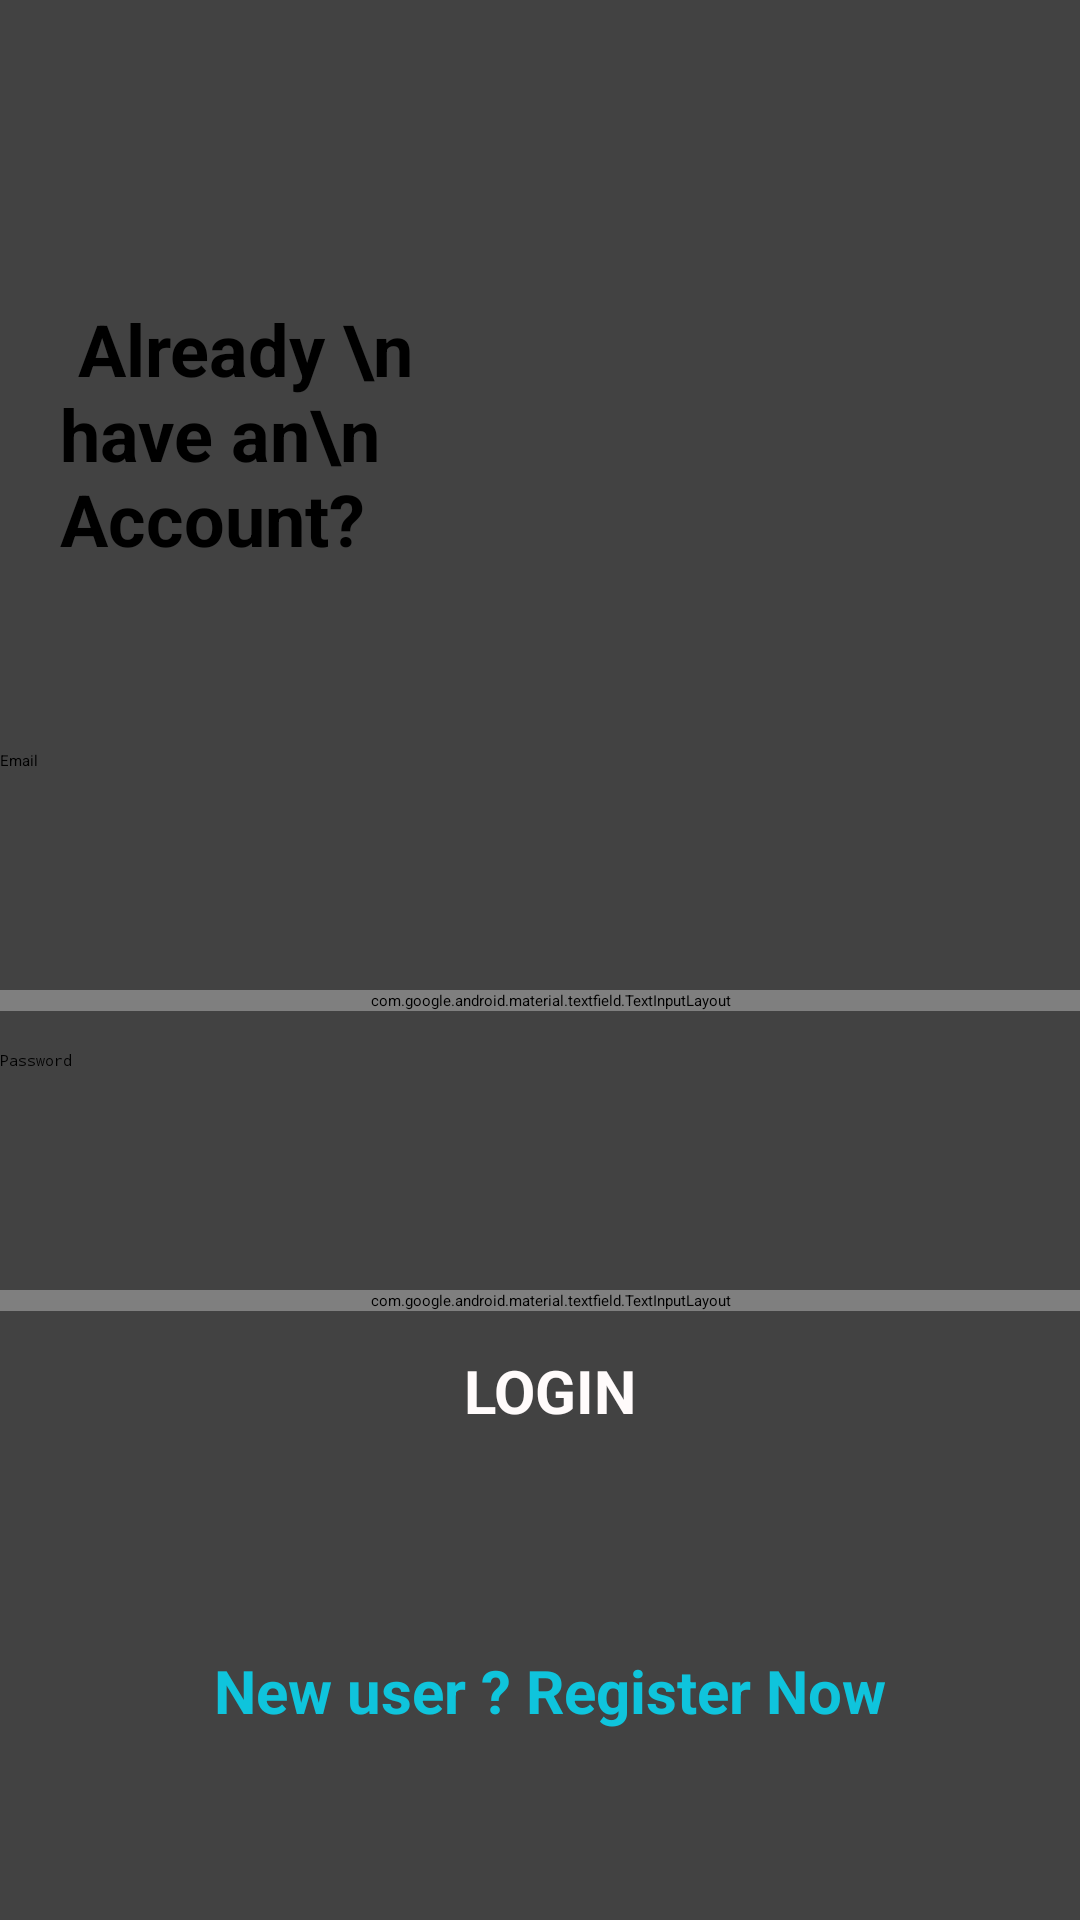

Produce the Android XML layout that renders to this screen, including the resource entries it uses.
<!-- AndroidManifest.xml: application theme Theme.OnlineShopping -->
<!-- res/layout/fragment_signout.xml -->
<?xml version="1.0" encoding="utf-8"?>
<androidx.constraintlayout.widget.ConstraintLayout xmlns:android="http://schemas.android.com/apk/res/android"
    xmlns:app="http://schemas.android.com/apk/res-auto"
    xmlns:tools="http://schemas.android.com/tools"
    android:layout_width="match_parent"
    android:layout_height="match_parent"
    android:background="@color/blue"
    tools:context=".ui.signout.signoutFragment">

    <androidx.cardview.widget.CardView
        android:layout_width="367dp"
        android:layout_height="712dp"

        app:layout_constraintBottom_toBottomOf="parent"
        app:layout_constraintTop_toTopOf="parent"
        app:layout_constraintVertical_bias="0.0"
        tools:ignore="MissingConstraints"
        tools:layout_editor_absoluteX="11dp">


        <ImageView
            android:id="@+id/image1"
            android:layout_width="164dp"
            android:layout_height="wrap_content"
            android:layout_gravity="right"
            android:layout_marginLeft="30dp"
            android:layout_marginTop="70dp"
            android:layout_marginEnd="20dp"
            android:src="@drawable/img1"
            tools:layout_editor_absoluteX="140dp"
            tools:layout_editor_absoluteY="467dp" />

        <TextView
            android:id="@+id/textview14"
            android:layout_width="136dp"
            android:layout_height="177dp"
            android:layout_gravity="left"
            android:layout_marginLeft="20dp"
            android:layout_marginTop="100dp"
            android:text=" Already \n have an\n Account?"
            android:textColor="@color/black"
            android:textSize="24sp"
            android:textStyle="bold"
            tools:layout_editor_absoluteX="16dp"
            tools:layout_editor_absoluteY="509dp" />

        <EditText
            android:id="@+id/editTextemail"
            android:layout_width="match_parent"
            android:layout_height="63dp"
            android:layout_marginTop="250dp"
            android:ems="10"
            android:hint="Email"
            android:inputType="textPersonName"
            android:maxLines="1"
            android:textAlignment="viewStart" />

        <com.google.android.material.textfield.TextInputLayout
            android:id="@+id/textinputemail2"
            android:layout_width="match_parent"
            android:layout_height="wrap_content"
            android:layout_marginTop="330dp" />

        <EditText
            android:id="@+id/editTextPassword2"
            android:layout_width="match_parent"
            android:layout_height="63dp"
            android:layout_marginTop="350dp"
            android:ems="10"
            android:hint="Password"
            android:inputType="textPassword"
            android:maxLines="1"
            android:textAlignment="viewStart" />

        <com.google.android.material.textfield.TextInputLayout
            android:id="@+id/textinputpswd"
            android:layout_width="match_parent"
            android:layout_height="wrap_content"
            android:layout_marginTop="430dp"/>

        <Button
            android:id="@+id/loginbutton"
            android:layout_width="220dp"
            android:layout_height="64dp"
            android:layout_gravity="center_horizontal"
            android:layout_weight="1"
            android:backgroundTint="#27B7CA"
            android:text="LOGIN"
            android:textAlignment="center"
            android:textColor="#FFFBFB"
            android:textSize="20sp"
            android:textStyle="bold"
            app:cornerRadius="20dp"
            android:layout_marginTop="450dp"/>

        <TextView
            android:id="@+id/register"
            android:layout_width="wrap_content"
            android:layout_height="wrap_content"
            android:layout_gravity="center_horizontal"
            android:layout_marginTop="550dp"
            android:layout_weight="1"
            android:text="New user ? Register Now"
            android:textAlignment="center"
            android:textColor="@color/blue"
            android:textSize="20sp"
            android:textStyle="bold" />


    </androidx.cardview.widget.CardView>
</androidx.constraintlayout.widget.ConstraintLayout>
<!-- resources referenced by this layout -->
<resources>
  <color name="black">#FF000000</color>
  <color name="blue">#0FC4DC</color>
</resources>
